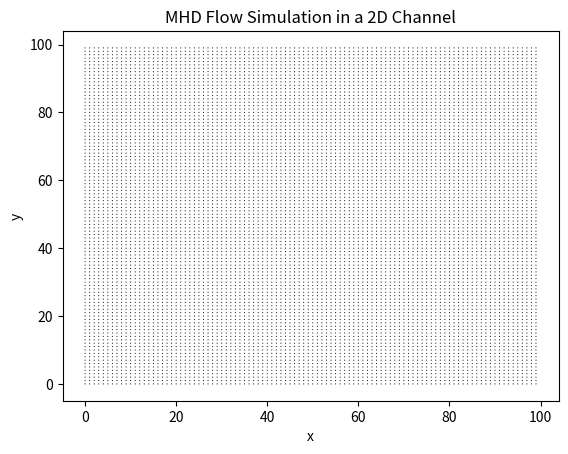

Reproduce this figure in Python.
import numpy as np
import matplotlib.pyplot as plt

# Simulation parameters
size = 100
magnetic_field = 0.1  # Tesla
viscosity = 0.02
time_steps = 100
dt = 0.01

# Initialize velocity field
u = np.zeros((size, size))
v = np.zeros((size, size))
B = magnetic_field * np.ones((size, size))

# MHD effect on fluid flow
for _ in range(time_steps):
    u[1:-1, 1:-1] += dt * (viscosity * (u[2:, 1:-1] - 2*u[1:-1, 1:-1] + u[:-2, 1:-1]) +
                           B[1:-1, 1:-1] * v[1:-1, 1:-1])
    v[1:-1, 1:-1] += dt * (viscosity * (v[1:-1, 2:] - 2*v[1:-1, 1:-1] + v[1:-1, :-2]) -
                           B[1:-1, 1:-1] * u[1:-1, 1:-1])

# Visualization
plt.figure()
plt.quiver(u, v, scale=1.5)
plt.title("MHD Flow Simulation in a 2D Channel")
plt.xlabel("x")
plt.ylabel("y")
plt.show()
